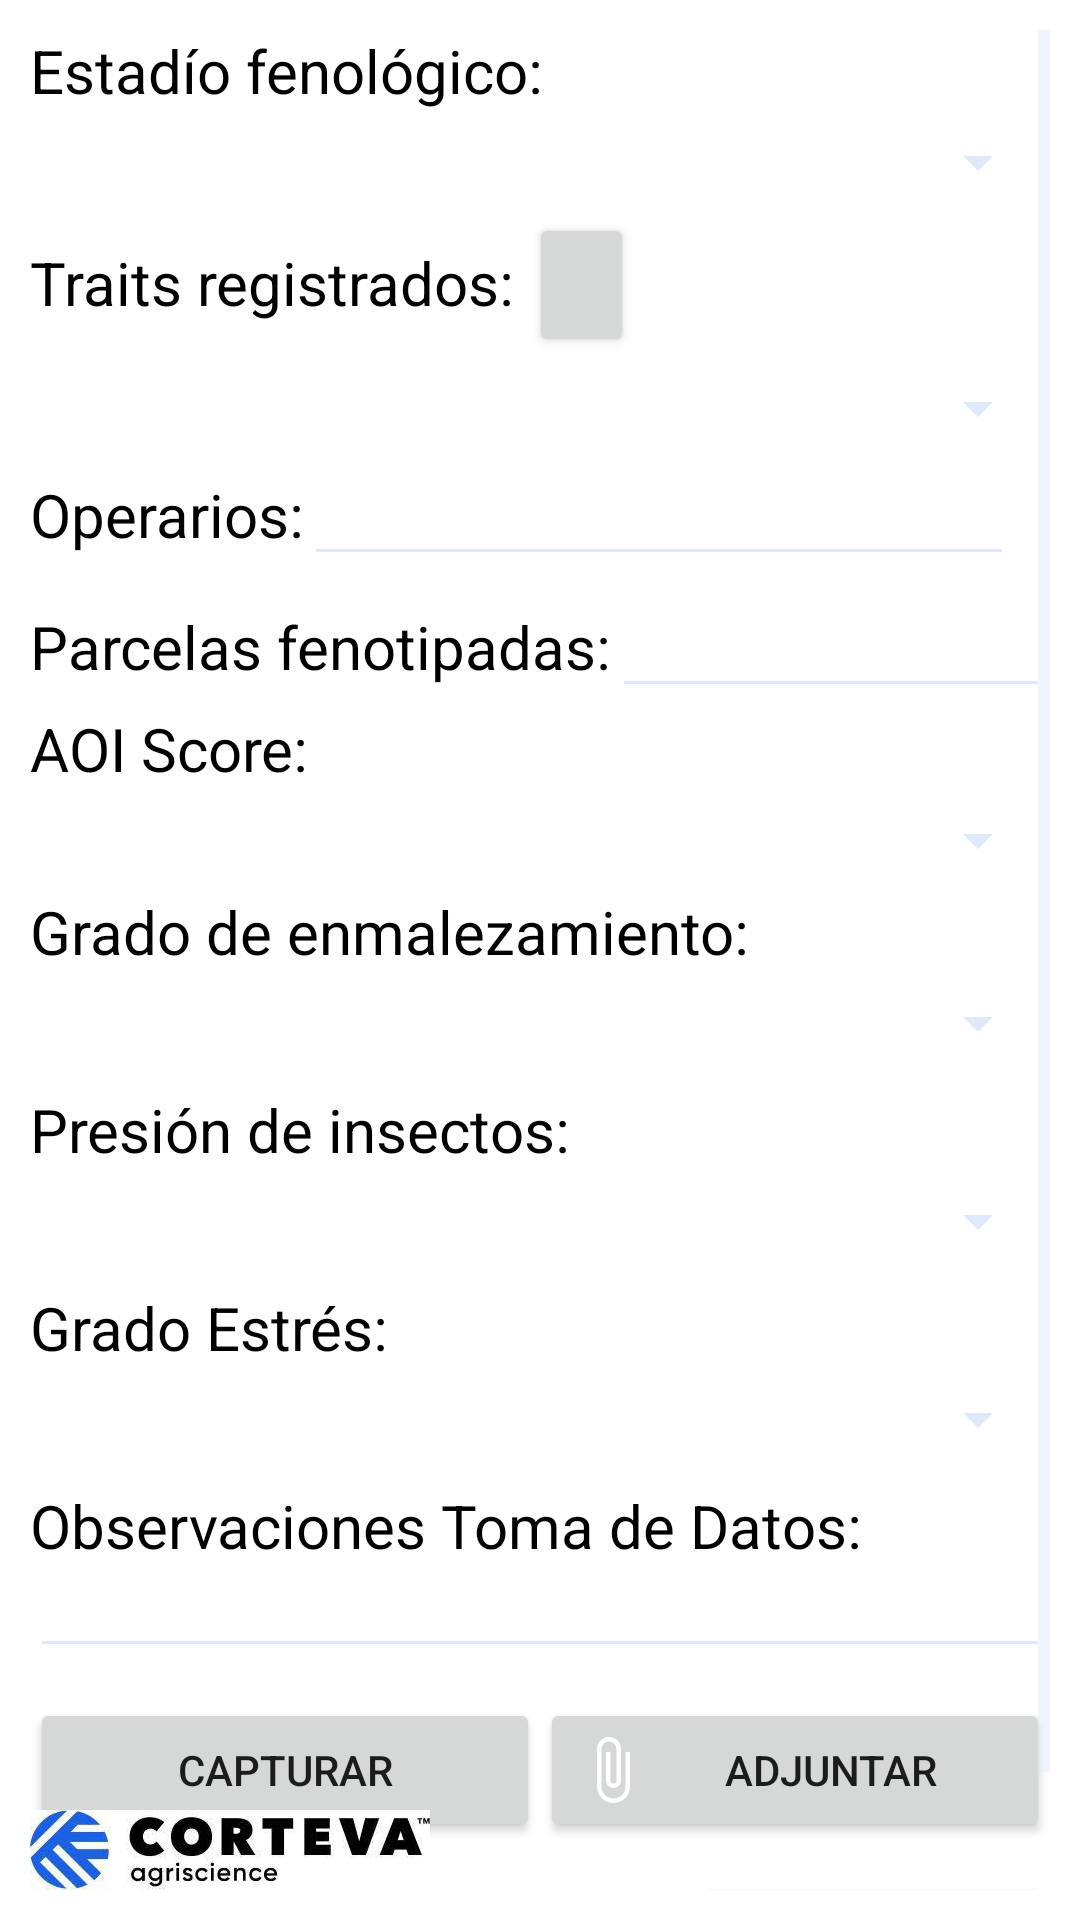

Produce the Android XML layout that renders to this screen, including the resource entries it uses.
<!-- AndroidManifest.xml: application theme Theme.CortevaRDDemo -->
<!-- res/layout/activity_fenotipado_toma_de_datos.xml -->
<?xml version="1.0" encoding="utf-8"?>
<RelativeLayout
    xmlns:android="http://schemas.android.com/apk/res/android" android:layout_width="match_parent"
    android:layout_height="match_parent"
    android:padding="10dp">

    <ScrollView
        android:layout_width="match_parent"
        android:layout_height="wrap_content">

        <LinearLayout
            android:layout_width="match_parent"
            android:layout_height="wrap_content"
            android:orientation="vertical">

            <TextView
                android:layout_width="match_parent"
                android:layout_height="wrap_content"
                android:layout_marginBottom="5dp"
                android:text="Estadío fenológico:"
                android:textColor="#000000"
                android:textSize="20sp"/>

            <Spinner
                android:id="@+id/spinnerFenotipadoEstadioFenologico"
                android:layout_width="match_parent"
                android:layout_height="wrap_content"
                android:layout_marginBottom="5dp"/>

            <LinearLayout
                android:layout_width="wrap_content"
                android:layout_height="wrap_content"
                android:orientation="horizontal">

                <TextView
                    android:layout_width="match_parent"
                    android:layout_height="wrap_content"
                    android:layout_marginBottom="0dp"
                    android:text="Traits registrados: "
                    android:textColor="#000000"
                    android:textSize="20sp"/>

                <Button
                    android:id="@+id/btnTrait"
                    android:layout_width="35dp"
                    android:layout_height="wrap_content"
                    android:layout_marginBottom="5dp"
                    android:paddingStart="5dp"
                    android:textSize="18sp"
                    android:drawableLeft="@drawable/ic_plus_thick"
                    android:drawableTint="@color/white"/>

            </LinearLayout>

            <Spinner
                android:id="@+id/spinnerTomaDatosTrait"
                android:layout_width="match_parent"
                android:layout_height="wrap_content"
                android:paddingBottom="10dp"/>

            <LinearLayout
                android:orientation="vertical"
                android:layout_width="match_parent"
                android:layout_height="match_parent"
                android:id="@+id/trait">
            </LinearLayout>

            <LinearLayout
                android:layout_width="wrap_content"
                android:layout_height="wrap_content"
                android:orientation="horizontal">

                <TextView
                    android:layout_width="match_parent"
                    android:layout_height="wrap_content"
                    android:layout_marginBottom="5dp"
                    android:text="Operarios:"
                    android:textColor="#000000"
                    android:textSize="20sp"/>

                <EditText
                    android:id="@+id/etFenotipadoOperarios"
                    android:layout_width="match_parent"
                    android:layout_height="wrap_content"
                    android:layout_marginBottom="0dp"
                    android:ems="10"
                    android:inputType="numberDecimal"
                    android:textColorHint="#808080"
                    android:textSize="20sp" />

            </LinearLayout>

            <LinearLayout
                android:layout_width="wrap_content"
                android:layout_height="wrap_content"
                android:orientation="horizontal">

                <TextView
                    android:layout_width="match_parent"
                    android:layout_height="wrap_content"
                    android:layout_marginBottom="5dp"
                    android:text="Parcelas fenotipadas:"
                    android:textColor="#000000"
                    android:textSize="20sp"/>

                <EditText
                    android:id="@+id/etFenotipadoTomaDeDatosParcelasFenotipadas"
                    android:layout_width="match_parent"
                    android:layout_height="wrap_content"
                    android:layout_marginBottom="0dp"
                    android:ems="10"
                    android:inputType="numberDecimal"
                    android:textColorHint="#808080"
                    android:textSize="20sp" />

            </LinearLayout>

            <TextView
                android:layout_width="match_parent"
                android:layout_height="wrap_content"
                android:layout_marginBottom="5dp"
                android:text="AOI Score:"
                android:textColor="#000000"
                android:textSize="20sp"/>

            <Spinner
                android:id="@+id/spinnerFenotipadoAOIScore"
                android:layout_width="match_parent"
                android:layout_height="wrap_content"
                android:layout_marginBottom="5dp"/>

            <TextView
                android:layout_width="match_parent"
                android:layout_height="wrap_content"
                android:layout_marginBottom="5dp"
                android:text="Grado de enmalezamiento:"
                android:textColor="#000000"
                android:textSize="20sp"/>

            <Spinner
                android:id="@+id/spinnerFenotipadoGradoEnmalezamientoDatos"
                android:layout_width="match_parent"
                android:layout_height="wrap_content"
                android:layout_marginBottom="10dp"/>

            <TextView
                android:layout_width="match_parent"
                android:layout_height="wrap_content"
                android:layout_marginBottom="5dp"
                android:text="Presión de insectos:"
                android:textColor="#000000"
                android:textSize="20sp"/>

            <Spinner
                android:id="@+id/spinnerFenotipadoPresionInsectos"
                android:layout_width="match_parent"
                android:layout_height="wrap_content"
                android:layout_marginBottom="10dp"/>

            <TextView
                android:layout_width="match_parent"
                android:layout_height="wrap_content"
                android:layout_marginBottom="5dp"
                android:text="Grado Estrés:"
                android:textColor="#000000"
                android:textSize="20sp"/>

            <Spinner
                android:id="@+id/spinnerFenotipadoGradoEstres"
                android:layout_width="match_parent"
                android:layout_height="wrap_content"
                android:layout_marginBottom="10dp"/>

            <TextView
                android:layout_width="match_parent"
                android:layout_height="wrap_content"
                android:layout_marginBottom="0dp"
                android:text="Observaciones Toma de Datos:"
                android:textColor="#000000"
                android:textSize="20sp"/>

            <EditText
                android:id="@+id/etFenotipadoObservacionTomaDatos"
                android:layout_width="match_parent"
                android:layout_height="wrap_content"
                android:layout_marginBottom="10dp"
                android:ems="10"
                android:inputType="textPersonName"
                android:textColorHint="#808080"
                android:textSize="20sp"
                android:maxLength="250"
                android:paddingTop="0dp"/>

            <LinearLayout
                android:layout_height="wrap_content"
                android:layout_width="match_parent"
                android:layout_alignParentBottom="true">

                <Button
                    android:id="@+id/botonFotoTomaDatos"
                    android:layout_width="match_parent"
                    android:layout_height="wrap_content"
                    android:layout_marginBottom="10dp"
                    android:layout_weight="1"
                    android:drawableLeft="@drawable/ic_camera"
                    android:drawableTint="@color/white"
                    android:text="Capturar"
                    android:textSize="14dp" />

                <Button
                    android:id="@+id/botonElegirFotoTomaDatos"
                    android:layout_width="match_parent"
                    android:layout_height="wrap_content"
                    android:layout_weight="1"
                    android:drawableLeft="@drawable/ic_paperclip"
                    android:drawableTint="@color/white"
                    android:text="Adjuntar"
                    android:textSize="14dp" />
            </LinearLayout>

            

            <LinearLayout
                android:orientation="vertical"
                android:layout_width="match_parent"
                android:layout_height="match_parent"
                android:id="@+id/imageView"
                android:visibility="gone">
            </LinearLayout>

            <LinearLayout
                android:orientation="vertical"
                android:layout_width="match_parent"
                android:layout_height="match_parent"
                android:id="@+id/imageSwitcher"
                android:visibility="gone">
            </LinearLayout>

            <Button
                android:layout_width="wrap_content"
                android:layout_height="wrap_content"
                android:id="@+id/botonEnviarFenotipadoDatos"
                android:text="Enviar"
                android:textSize="20dp"
                android:layout_gravity="right"
                android:drawableRight="@drawable/ic_email_send"
                android:drawableTint="@color/white"/>

            

        </LinearLayout>

    </ScrollView>

    <ImageView
        android:layout_width="wrap_content"
        android:layout_height="wrap_content"
        android:layout_alignParentLeft="true"
        android:layout_alignParentBottom="true"
        android:src="@mipmap/corteva3" />

</RelativeLayout>
<!-- resources referenced by this layout -->
<resources>
  <color name="white">#FFFFFFFF</color>
  <!-- drawable ic_email_send (drawable) -->
  <vector xmlns:android="http://schemas.android.com/apk/res/android"
      android:width="24dp"
      android:height="24dp"
      android:viewportWidth="24"
      android:viewportHeight="24">
    <path
        android:fillColor="#FF000000"
        android:pathData="M13,17H17V14L22,18.5L17,23V20H13V17M20,4H4A2,2 0,0 0,2 6V18A2,2 0,0 0,4 20H11.35A5.8,5.8 0,0 1,11 18A6,6 0,0 1,22 14.69V6A2,2 0,0 0,20 4M20,8L12,13L4,8V6L12,11L20,6Z"/>
  </vector>
  <!-- drawable ic_paperclip (drawable) -->
  <vector xmlns:android="http://schemas.android.com/apk/res/android"
      android:width="24dp"
      android:height="24dp"
      android:viewportWidth="24"
      android:viewportHeight="24">
    <path
        android:fillColor="#FF000000"
        android:pathData="M16.5,6V17.5A4,4 0,0 1,12.5 21.5A4,4 0,0 1,8.5 17.5V5A2.5,2.5 0,0 1,11 2.5A2.5,2.5 0,0 1,13.5 5V15.5A1,1 0,0 1,12.5 16.5A1,1 0,0 1,11.5 15.5V6H10V15.5A2.5,2.5 0,0 0,12.5 18A2.5,2.5 0,0 0,15 15.5V5A4,4 0,0 0,11 1A4,4 0,0 0,7 5V17.5A5.5,5.5 0,0 0,12.5 23A5.5,5.5 0,0 0,18 17.5V6H16.5Z"/>
  </vector>
  <!-- mipmap corteva3: jpg bitmap (mipmap-xxhdpi, 8834 bytes) -->
  <style name="Theme.CortevaRDDemo" parent="Theme.MaterialComponents.DayNight.DarkActionBar">
          
          <item name="colorPrimary">#3A73C2</item>
          <item name="colorPrimaryDark">@color/colorPrimaryDark</item>
          
          <item name="colorAccent">@color/colorPrimary</item>
          
          <item name="android:textColorHint">@color/colorSubtitles</item>
          
          <item name="android:textColorSecondary">@color/colorSubtitles</item>
          
          <item name="colorSecondary">@color/teal_200</item>
          <item name="colorSecondaryVariant">@color/teal_700</item>
          <item name="colorOnSecondary">@color/black</item>
          
          <item name="android:statusBarColor" tools:targetApi="l">?attr/colorPrimaryVariant</item>
          
          
      </style>
  <color name="colorPrimaryDark">#00574B</color>
  <color name="colorPrimary">#185EE6</color>
  <color name="colorSubtitles">#E0E9FC</color>
  <color name="teal_200">#FF03DAC5</color>
  <color name="teal_700">#FF018786</color>
  <color name="black">#FF000000</color>
</resources>
